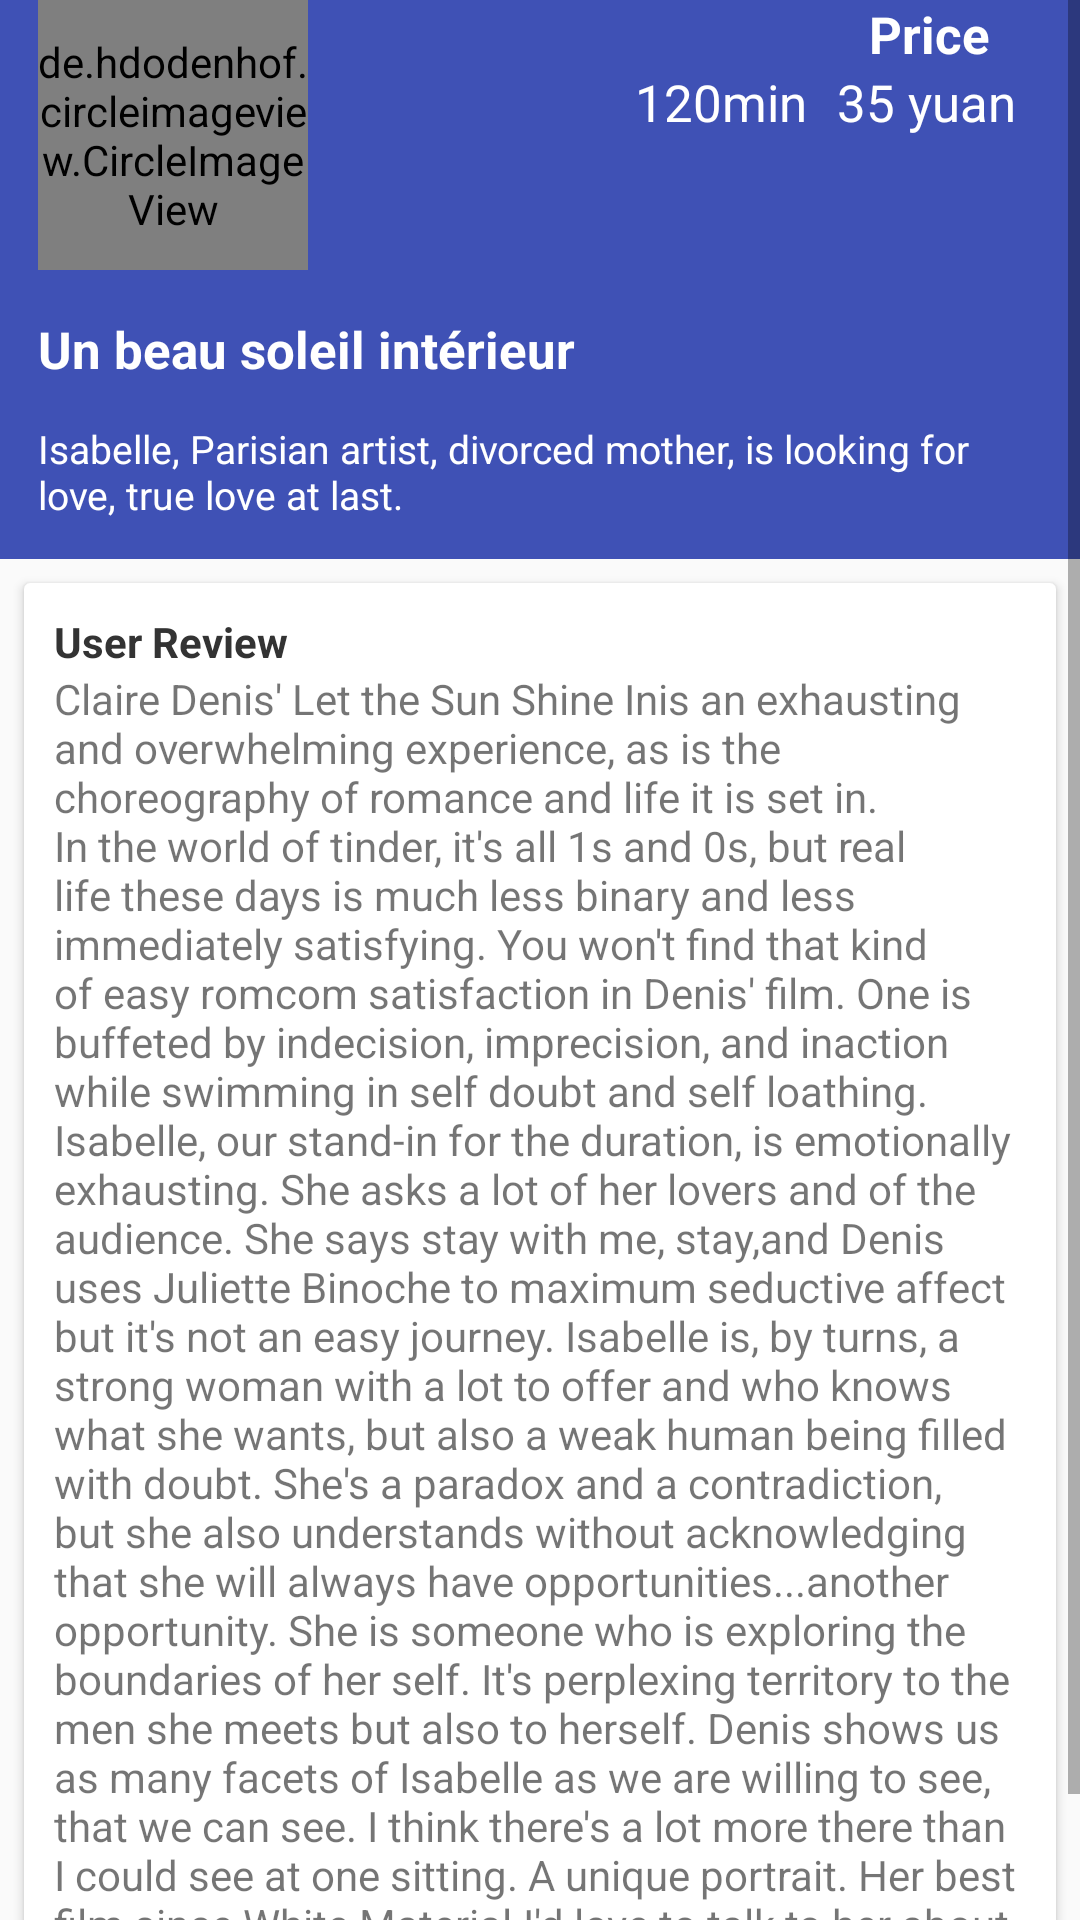

Produce the Android XML layout that renders to this screen, including the resource entries it uses.
<!-- AndroidManifest.xml: application theme AppTheme -->
<!-- res/layout/activity_movie__info3.xml -->
<?xml version="1.0" encoding="utf-8"?>
<android.support.constraint.ConstraintLayout xmlns:android="http://schemas.android.com/apk/res/android"
    xmlns:app="http://schemas.android.com/apk/res-auto"
    xmlns:tools="http://schemas.android.com/tools"
    android:layout_width="match_parent"
    android:layout_height="match_parent"
    tools:context="com.sourcey.materiallogindemo.Movie_Info">

    <ScrollView
        xmlns:android="http://schemas.android.com/apk/res/android"
        xmlns:app="http://schemas.android.com/apk/res-auto"
        xmlns:tools="http://schemas.android.com/tools"
        android:layout_width="match_parent"
        android:layout_height="match_parent"
        >
        <LinearLayout
            android:layout_width="match_parent"
            android:layout_height="wrap_content"
            android:orientation="vertical"
            >
            <android.support.constraint.ConstraintLayout
                android:layout_width="match_parent"
                android:layout_height="wrap_content"
                android:background="@color/colorPrimary"
                >


                <de.hdodenhof.circleimageview.CircleImageView
                    android:id="@+id/profile_image_2"
                    android:layout_width="0dp"
                    android:layout_height="90dp"
                    android:scaleType="centerCrop"
                    android:layout_marginLeft="12.7dp"
                    android:src="@drawable/movie3"
                    app:layout_constraintDimensionRatio="1:1"
                    app:layout_constraintLeft_toLeftOf="parent"
                    app:layout_constraintTop_toBottomOf="@+id/toolbar"
                    />
                <TextView
                    android:id="@+id/profile_name_2"
                    android:layout_width="wrap_content"
                    android:layout_height="wrap_content"
                    android:layout_marginTop="15dp"
                    android:text="Un beau soleil intérieur"
                    android:textColor="@android:color/white"
                    android:textSize="17sp"
                    android:textStyle="bold"
                    app:layout_constraintLeft_toLeftOf="@+id/profile_image_2"
                    app:layout_constraintTop_toBottomOf="@+id/profile_image_2"
                    />
                <TextView
                    android:id="@+id/about_text"
                    android:layout_width="0dp"
                    android:layout_height="wrap_content"
                    android:layout_marginTop="13dp"
                    android:text="@string/about_me3"
                    android:textColor="@android:color/white"
                    android:textSize="13sp"
                    android:layout_marginBottom="12.7dp"
                    app:layout_constraintLeft_toLeftOf="@+id/profile_name_2"
                    app:layout_constraintRight_toRightOf="@+id/price_movie_2"
                    app:layout_constraintTop_toBottomOf="@+id/profile_name_2"
                    app:layout_constraintBottom_toBottomOf="parent"
                    />

                <TextView
                    android:id="@+id/following_count"
                    android:layout_width="wrap_content"
                    android:layout_height="wrap_content"
                    android:text="Price"
                    android:textAlignment="center"
                    android:textColor="@android:color/white"
                    android:textSize="17sp"
                    android:textStyle="bold"
                    app:layout_constraintHorizontal_bias="0.384"
                    app:layout_constraintLeft_toLeftOf="@+id/price_movie_2"
                    app:layout_constraintRight_toRightOf="@+id/price_movie_2"
                    app:layout_constraintTop_toBottomOf="@+id/toolbar" />

                <TextView
                    android:id="@+id/price_movie_2"
                    android:layout_width="wrap_content"
                    android:layout_height="wrap_content"
                    android:layout_marginRight="12.7dp"
                    android:text="35 yuan  "
                    android:textAlignment="center"
                    android:textColor="@android:color/white"
                    android:textSize="17sp"
                    app:layout_constraintRight_toRightOf="parent"
                    app:layout_constraintTop_toBottomOf="@+id/following_count" />

                <TextView
                    android:id="@+id/followers_count"
                    android:layout_width="wrap_content"
                    android:layout_height="18dp"
                    android:text="Time Duration"
                    android:textAlignment="center"
                    android:textColor="@android:color/white"
                    android:textSize="17sp"
                    android:textStyle="bold"
                    app:layout_constraintHorizontal_bias="1.0"
                    app:layout_constraintLeft_toLeftOf="@+id/price_movie_2"
                    app:layout_constraintRight_toRightOf="@+id/time_movie_2"
                    app:layout_constraintTop_toBottomOf="@+id/toolbar" />

                <TextView
                    android:id="@+id/time_movie_2"
                    android:layout_width="wrap_content"
                    android:layout_height="24dp"
                    android:layout_marginRight="10dp"
                    android:text="120min"
                    android:textAlignment="center"
                    android:textColor="@android:color/white"
                    android:textSize="17sp"
                    app:layout_constraintRight_toLeftOf="@+id/price_movie_2"
                    app:layout_constraintTop_toBottomOf="@+id/following_count" />


            </android.support.constraint.ConstraintLayout>
            <android.support.v7.widget.CardView
                android:layout_margin="8.0dp"
                android:layout_width="match_parent"
                android:layout_height="wrap_content"
                >
                <android.support.constraint.ConstraintLayout
                    android:layout_width="match_parent"
                    android:layout_height="wrap_content"
                    android:padding="10dp"
                    >
                    <TextView
                        android:id="@+id/header_text"
                        android:layout_width="0dp"
                        android:layout_height="wrap_content"
                        android:text="User Review"
                        android:textSize="14sp"
                        android:textStyle="bold"
                        android:textColor="#333333"
                        />
                    <TextView
                        android:id="@+id/details_text_2"
                        android:layout_width="0dp"
                        android:layout_height="wrap_content"
                        android:text="@string/details_content3"
                        app:layout_constraintTop_toBottomOf="@+id/header_text"
                        />
                </android.support.constraint.ConstraintLayout>
            </android.support.v7.widget.CardView>
        </LinearLayout>
    </ScrollView>

</android.support.constraint.ConstraintLayout>
<!-- resources referenced by this layout -->
<resources>
  <color name="colorPrimary">#3F51B5</color>
  <!-- drawable movie3: jpg bitmap (drawable, 142804 bytes) -->
  <string name="about_me3">Isabelle, Parisian artist, divorced mother, is looking for love, true love at last.</string>
  <string name="details_content3">Claire Denis\' "Let the Sun Shine In" is an exhausting and overwhelming experience, as is the choreography of romance and life it is set in. In the world of tinder, it\'s all 1s and 0s, but real life these days is much less binary and less immediately satisfying. You won\'t find that kind of easy romcom satisfaction in Denis\' film. One is buffeted by indecision, imprecision, and inaction while swimming in self doubt and self loathing. Isabelle, our stand-in for the duration, is emotionally exhausting. She asks a lot of her lovers and of the audience. She says "stay with me, stay," and Denis uses Juliette Binoche to maximum seductive affect but it\'s not an easy journey. Isabelle is, by turns, a strong woman with a lot to offer and who knows what she wants, but also a weak human being filled with doubt. She's a paradox and a contradiction, but she also understands without acknowledging that she will always have opportunities...another opportunity. She is someone who is exploring the boundaries of her self. It's perplexing territory to the men she meets but also to herself. Denis shows us as many facets of Isabelle as we are willing to see, that we can see. I think there's a lot more there than I could see at one sitting. A unique portrait. Her best film since "White Material." I'd love to talk to her about it!</string>
  <style name="AppTheme" parent="Theme.AppCompat.Light.DarkActionBar">
          
      </style>
</resources>
